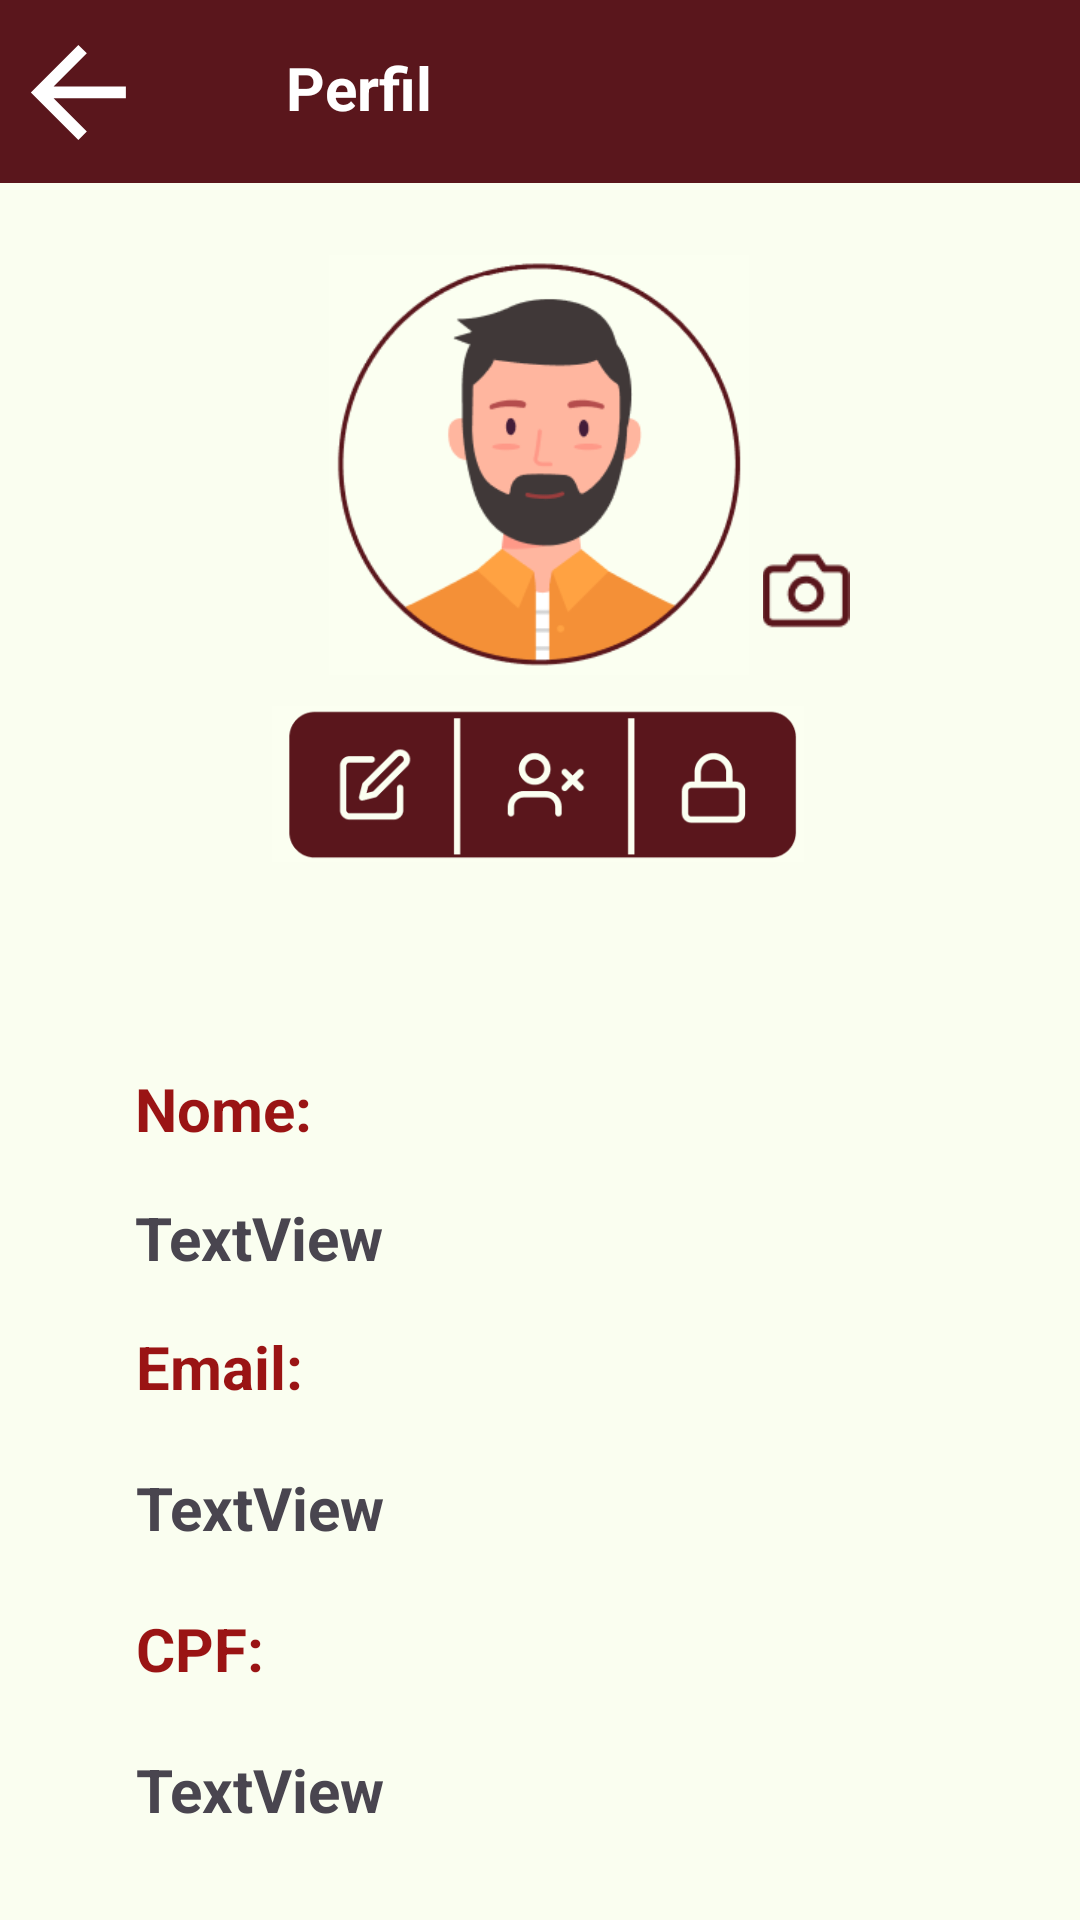

Layout XML and referenced resources for this Android screen:
<!-- AndroidManifest.xml: application theme Theme.GuiaCalouros -->
<!-- res/layout/activity_perfil.xml -->
<?xml version="1.0" encoding="utf-8"?>
<ScrollView xmlns:android="http://schemas.android.com/apk/res/android"
    xmlns:app="http://schemas.android.com/apk/res-auto"
    xmlns:tools="http://schemas.android.com/tools"
    android:layout_width="match_parent"
    android:layout_height="match_parent"
    android:background="#FAFEF0">

    <androidx.constraintlayout.widget.ConstraintLayout
        android:layout_width="match_parent"
        android:layout_height="match_parent"
        android:background="#FAFEF0">

        <androidx.appcompat.widget.Toolbar
            android:id="@+id/toolbar3"
            android:layout_width="411dp"
            android:layout_height="61dp"
            android:background="#5A161C"
            android:minHeight="?attr/actionBarSize"
            android:theme="?attr/actionBarTheme"
            app:layout_constraintBottom_toBottomOf="parent"
            app:layout_constraintEnd_toEndOf="parent"
            app:layout_constraintHorizontal_bias="0.0"
            app:layout_constraintStart_toStartOf="parent"
            app:layout_constraintTop_toTopOf="parent"
            app:layout_constraintVertical_bias="0.0" />

        <TextView
            android:id="@+id/textView19"
            android:layout_width="239dp"
            android:layout_height="30dp"
            android:text="Perfil"
            android:textAlignment="center"
            android:textColor="#FFFFFF"
            android:textSize="20sp"
            android:textStyle="bold"
            app:layout_constraintBottom_toBottomOf="@+id/toolbar3"
            app:layout_constraintTop_toTopOf="@+id/toolbar3"
            tools:layout_editor_absoluteX="86dp" />

        <ImageView
            android:id="@+id/imageView2"
            android:layout_width="53dp"
            android:layout_height="38dp"
            android:onClick="redirectHome"
            app:layout_constraintBottom_toBottomOf="@+id/toolbar3"
            app:layout_constraintEnd_toEndOf="parent"
            app:layout_constraintHorizontal_bias="0.0"
            app:layout_constraintStart_toStartOf="parent"
            app:layout_constraintTop_toTopOf="@+id/toolbar3"
            app:srcCompat="@drawable/back"
            app:tint="#FFFFFF" />

        <TextView
            android:id="@+id/textView12"
            android:layout_width="wrap_content"
            android:layout_height="wrap_content"
            android:layout_marginTop="16dp"
            android:text="TextView"
            android:textSize="20sp"
            android:textStyle="bold"
            app:layout_constraintEnd_toEndOf="parent"
            app:layout_constraintHorizontal_bias="0.0"
            app:layout_constraintStart_toStartOf="@+id/textView10"
            app:layout_constraintTop_toBottomOf="@+id/textView10" />

        <TextView
            android:id="@+id/textView10"
            android:layout_width="wrap_content"
            android:layout_height="wrap_content"
            android:layout_marginTop="356dp"
            android:text="Nome:"
            android:textColor="#9A1414"
            android:textSize="20sp"
            android:textStyle="bold"
            app:layout_constraintEnd_toEndOf="parent"
            app:layout_constraintHorizontal_bias="0.15"
            app:layout_constraintStart_toStartOf="parent"
            app:layout_constraintTop_toTopOf="parent" />

        <TextView
            android:id="@+id/textView16"
            android:layout_width="wrap_content"
            android:layout_height="wrap_content"
            android:layout_marginTop="20dp"
            android:text="TextView"
            android:textSize="20sp"
            android:textStyle="bold"
            app:layout_constraintBottom_toBottomOf="parent"
            app:layout_constraintEnd_toEndOf="parent"
            app:layout_constraintHorizontal_bias="0.0"
            app:layout_constraintStart_toStartOf="@+id/textView15"
            app:layout_constraintTop_toBottomOf="@+id/textView15"
            app:layout_constraintVertical_bias="0.0" />

        <TextView
            android:id="@+id/textView14"
            android:layout_width="wrap_content"
            android:layout_height="wrap_content"
            android:layout_marginTop="20dp"
            android:text="TextView"
            android:textSize="20sp"
            android:textStyle="bold"
            app:layout_constraintBottom_toBottomOf="parent"
            app:layout_constraintEnd_toEndOf="parent"
            app:layout_constraintHorizontal_bias="0.0"
            app:layout_constraintStart_toStartOf="@+id/textView13"
            app:layout_constraintTop_toBottomOf="@+id/textView13"
            app:layout_constraintVertical_bias="0.0" />

        <TextView
            android:id="@+id/textView15"
            android:layout_width="wrap_content"
            android:layout_height="wrap_content"
            android:layout_marginTop="20dp"
            android:text="CPF:"
            android:textColor="#9A1414"
            android:textSize="20sp"
            android:textStyle="bold"
            app:layout_constraintEnd_toEndOf="parent"
            app:layout_constraintHorizontal_bias="0.0"
            app:layout_constraintStart_toStartOf="@+id/textView14"
            app:layout_constraintTop_toBottomOf="@+id/textView14" />

        <TextView
            android:id="@+id/textView13"
            android:layout_width="wrap_content"
            android:layout_height="wrap_content"
            android:layout_marginTop="16dp"
            android:text="Email:"
            android:textColor="#9A1414"
            android:textSize="20sp"
            android:textStyle="bold"
            app:layout_constraintEnd_toEndOf="parent"
            app:layout_constraintHorizontal_bias="0.149"
            app:layout_constraintStart_toStartOf="parent"
            app:layout_constraintTop_toBottomOf="@+id/textView12" />

        <ImageView
            android:id="@+id/imageView"
            android:layout_width="140dp"
            android:layout_height="161dp"
            app:layout_constraintBottom_toTopOf="@+id/imageView7"
            app:layout_constraintEnd_toEndOf="parent"
            app:layout_constraintHorizontal_bias="0.498"
            app:layout_constraintStart_toStartOf="parent"
            app:layout_constraintTop_toBottomOf="@+id/toolbar3"
            app:layout_constraintVertical_bias="1.0"
            app:srcCompat="@drawable/perfil" />

        <androidx.constraintlayout.widget.Group
            android:id="@+id/group"
            android:layout_width="wrap_content"
            android:layout_height="wrap_content"
            app:constraint_referenced_ids="toolbar3" />

        <ImageView
            android:id="@+id/imageView5"
            android:layout_width="38dp"
            android:layout_height="29dp"
            app:layout_constraintBottom_toTopOf="@+id/imageView7"
            app:layout_constraintEnd_toEndOf="parent"
            app:layout_constraintHorizontal_bias="0.0"
            app:layout_constraintStart_toEndOf="@+id/imageView"
            app:layout_constraintTop_toTopOf="@+id/toolbar3"
            app:layout_constraintVertical_bias="0.883"
            app:srcCompat="@drawable/camera" />

        <ImageView
            android:id="@+id/imageView7"
            android:layout_width="184dp"
            android:layout_height="52dp"
            app:layout_constraintBottom_toBottomOf="parent"
            app:layout_constraintEnd_toEndOf="parent"
            app:layout_constraintHorizontal_bias="0.497"
            app:layout_constraintStart_toStartOf="parent"
            app:layout_constraintTop_toTopOf="@+id/toolbar3"
            app:layout_constraintVertical_bias="0.422"
            app:srcCompat="@drawable/feed" />
    </androidx.constraintlayout.widget.ConstraintLayout>
</ScrollView>
<!-- resources referenced by this layout -->
<resources>
  <!-- drawable back: png bitmap (drawable, 424 bytes) -->
  <!-- drawable camera: png bitmap (drawable, 1273 bytes) -->
  <!-- drawable feed: png bitmap (drawable, 5789 bytes) -->
  <!-- drawable perfil: png bitmap (drawable, 14650 bytes) -->
  <style name="Theme.GuiaCalouros" parent="Base.Theme.GuiaCalouros" />
  <style name="Base.Theme.GuiaCalouros" parent="Theme.Material3.DayNight.NoActionBar">
          
          
      </style>
</resources>
